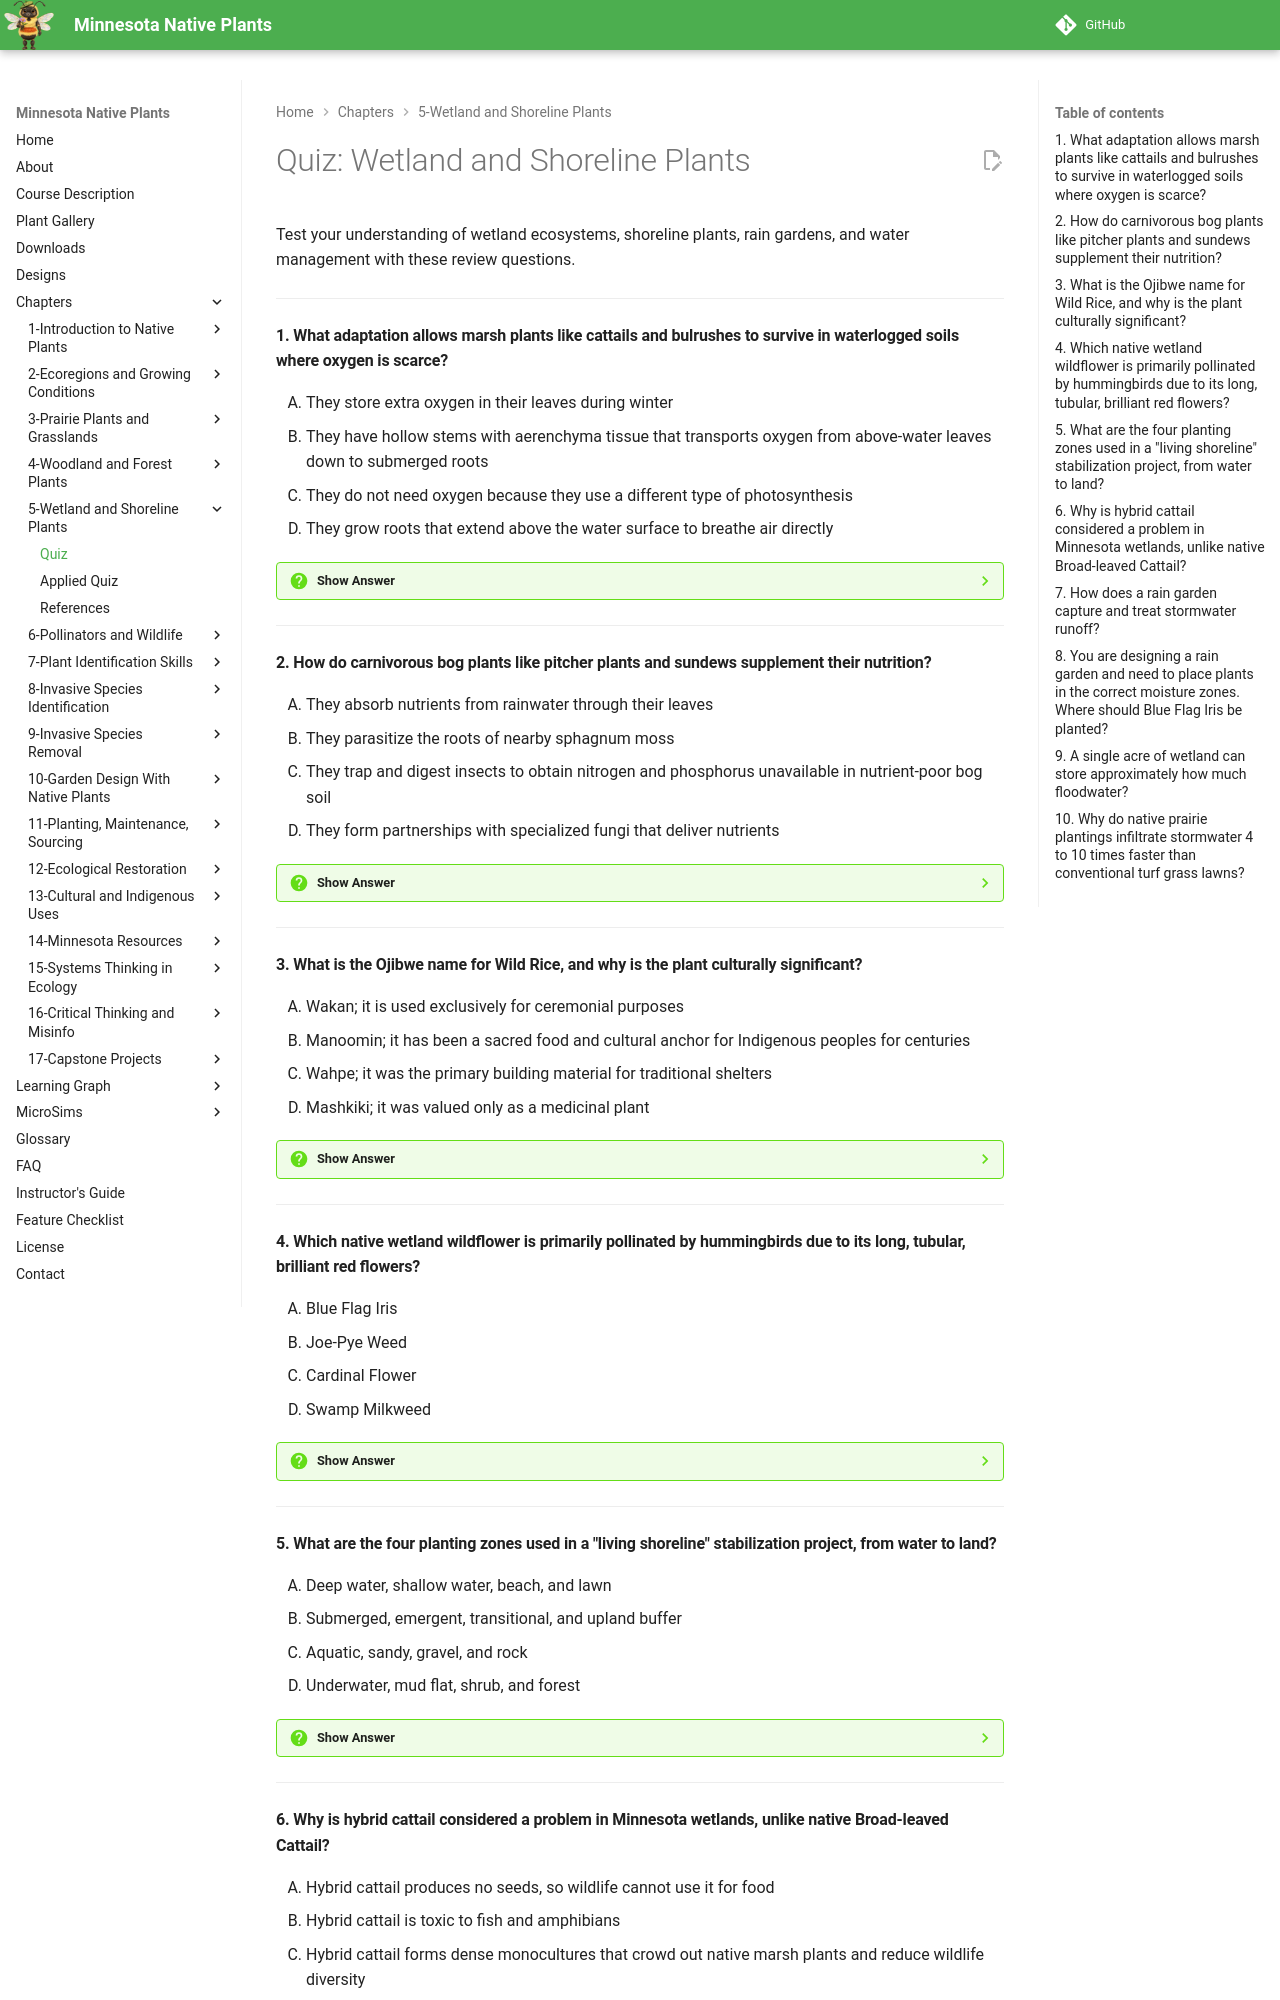

repository: arunbatchu/minnesota-native-plants · page: chapters/05-wetland-shoreline-plants/quiz/index.html · generator: mkdocs

# Quiz: Wetland and Shoreline Plants

Test your understanding of wetland ecosystems, shoreline plants, rain gardens, and water management with these review questions.

---

#### 1. What adaptation allows marsh plants like cattails and bulrushes to survive in waterlogged soils where oxygen is scarce?

<ol type="A" class="upper-alpha">
<li>They store extra oxygen in their leaves during winter</li>
<li>They have hollow stems with aerenchyma tissue that transports oxygen from above-water leaves down to submerged roots</li>
<li>They do not need oxygen because they use a different type of photosynthesis</li>
<li>They grow roots that extend above the water surface to breathe air directly</li>
</ol>

??? question "Show Answer"
    The correct answer is **B**. Many marsh plants have hollow stems containing aerenchyma, specialized tissue that creates internal air channels to transport oxygen from leaves and stems above the water down to submerged roots. This adaptation allows roots to function in the anaerobic (oxygen-poor) soils typical of marshes and wetlands, where most upland plants would quickly die.

    **Concept Tested:** Marsh Plants

    **See:** [Chapter 5](index.md)

---

#### 2. How do carnivorous bog plants like pitcher plants and sundews supplement their nutrition?

<ol type="A" class="upper-alpha">
<li>They absorb nutrients from rainwater through their leaves</li>
<li>They parasitize the roots of nearby sphagnum moss</li>
<li>They trap and digest insects to obtain nitrogen and phosphorus unavailable in nutrient-poor bog soil</li>
<li>They form partnerships with specialized fungi that deliver nutrients</li>
</ol>

??? question "Show Answer"
    The correct answer is **C**. In the nutrient-poor, acidic conditions of bogs, carnivorous plants supplement their nutrition by trapping and digesting insects. Pitcher plants use fluid-filled, tube-shaped leaves with downward-pointing hairs that prevent insects from climbing out. Sundews use sticky droplets on their leaves to trap prey. This strategy provides the nitrogen and phosphorus these plants cannot obtain from the bog's impoverished soil.

    **Concept Tested:** Bog Plants

    **See:** [Chapter 5](index.md)

---

#### 3. What is the Ojibwe name for Wild Rice, and why is the plant culturally significant?

<ol type="A" class="upper-alpha">
<li>Wakan; it is used exclusively for ceremonial purposes</li>
<li>Manoomin; it has been a sacred food and cultural anchor for Indigenous peoples for centuries</li>
<li>Wahpe; it was the primary building material for traditional shelters</li>
<li>Mashkiki; it was valued only as a medicinal plant</li>
</ol>

??? question "Show Answer"
    The correct answer is **B**. Wild Rice is known as manoomin in the Ojibwe language and holds deep cultural and spiritual importance for the Ojibwe, Dakota, and other Indigenous peoples of Minnesota. Harvesting wild rice has been a sacred tradition for centuries, involving two people in a canoe using knockers to tap ripe grains free. The grain remains a staple food and anchor of cultural identity. Wild Rice is also Minnesota's state grain.

    **Concept Tested:** Wild Rice

    **See:** [Chapter 5](index.md)

---

#### 4. Which native wetland wildflower is primarily pollinated by hummingbirds due to its long, tubular, brilliant red flowers?

<ol type="A" class="upper-alpha">
<li>Blue Flag Iris</li>
<li>Joe-Pye Weed</li>
<li>Cardinal Flower</li>
<li>Swamp Milkweed</li>
</ol>

??? question "Show Answer"
    The correct answer is **C**. Cardinal Flower produces spikes of brilliant scarlet-red, tubular flowers that are perfectly adapted for hummingbird pollination. The long tube shape matches the Ruby-throated Hummingbird's long bill and hovering flight, while most insects cannot reach the nectar. Cardinal Flower blooms in late summer along streams, wet meadows, and floodplains.

    **Concept Tested:** Cardinal Flower

    **See:** [Chapter 5](index.md)

---

#### 5. What are the four planting zones used in a "living shoreline" stabilization project, from water to land?

<ol type="A" class="upper-alpha">
<li>Deep water, shallow water, beach, and lawn</li>
<li>Submerged, emergent, transitional, and upland buffer</li>
<li>Aquatic, sandy, gravel, and rock</li>
<li>Underwater, mud flat, shrub, and forest</li>
</ol>

??? question "Show Answer"
    The correct answer is **B**. A living shoreline uses four planting zones: the submerged zone (underwater plants like Wild Celery and pondweeds), the emergent zone (plants at the water's edge like bulrushes and Blue Flag Iris), the transitional zone (moist bank plants like sedges and willows), and the upland buffer (native grasses and wildflowers on drier slopes). Using plants from multiple zones creates continuous vegetation from water to land.

    **Concept Tested:** Shoreline Stabilization

    **See:** [Chapter 5](index.md)

---
